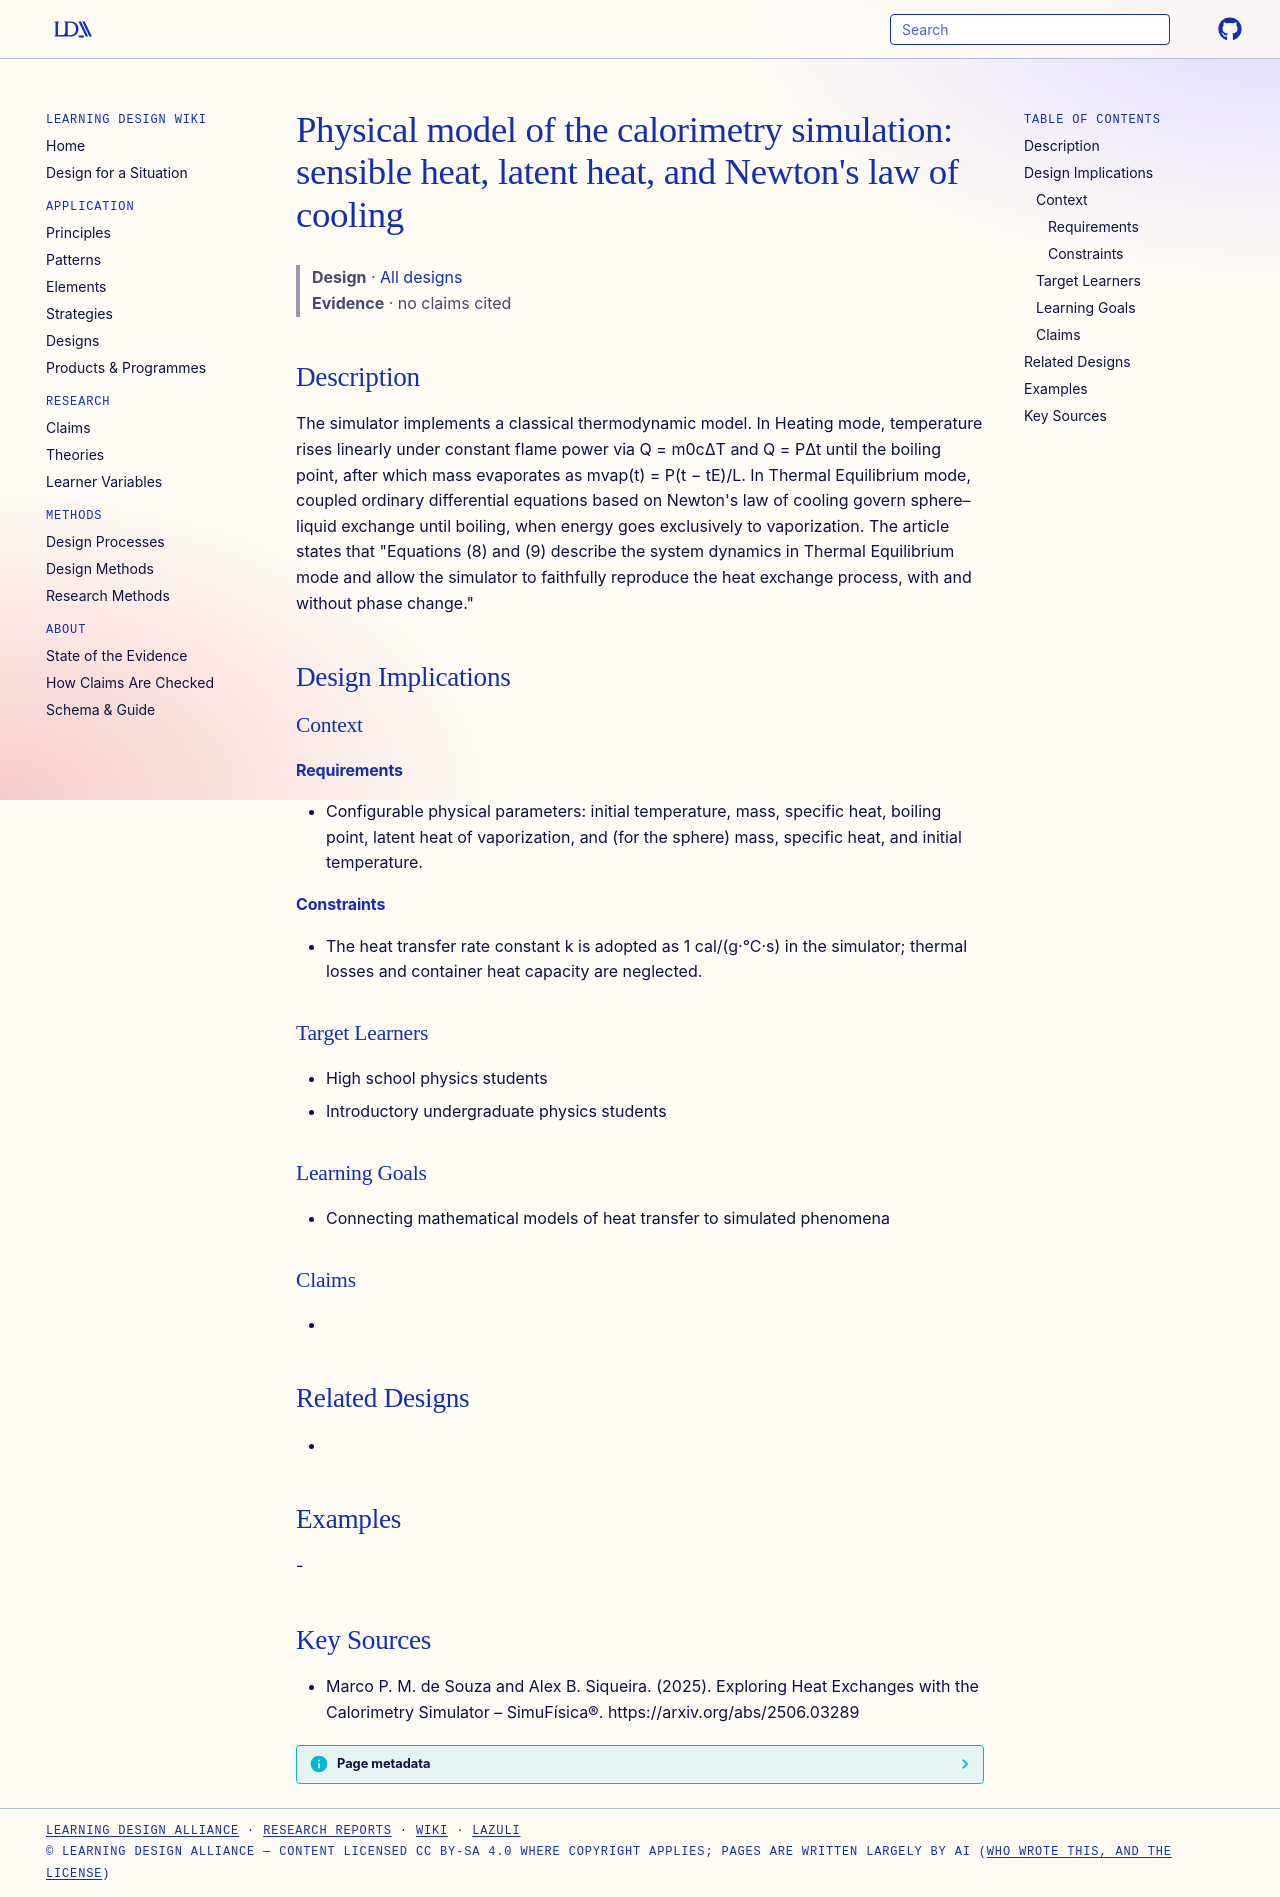

repository: Learning-Design-Alliance/learning-wiki · page: designs/calorimetry-simufisica-physical-model/index.html · generator: mkdocs

---
type: design
id: calorimetry-simufisica-physical-model
title: "Physical model of the calorimetry simulation: sensible heat, latent heat, and Newton's law of cooling"
description: The simulator implements a classical thermodynamic model.
status: review
generated:
  by: "process:settle-candidates"
  at: 2026-11-21
sources:
  - id: marco-p-m-de-souza-and-alex-b-siqueira-2025
    resource: "https://arxiv.org/abs/2506.03289"
    title: "Marco P. M. de Souza and Alex B. Siqueira. (2025). Exploring Heat Exchanges with the Calorimetry Simulator – SimuFísica®. https://arxiv.org/abs/2506.03289"
    author: Marco P. M. de Souza and Alex B. Siqueira
---

# Physical model of the calorimetry simulation: sensible heat, latent heat, and Newton's law of cooling

> **Design** · [All designs](index.md)
> **Evidence** · no claims cited

## Description
The simulator implements a classical thermodynamic model. In Heating mode, temperature rises linearly under constant flame power via Q = m0cΔT and Q = PΔt until the boiling point, after which mass evaporates as mvap(t) = P(t − tE)/L. In Thermal Equilibrium mode, coupled ordinary differential equations based on Newton's law of cooling govern sphere–liquid exchange until boiling, when energy goes exclusively to vaporization. The article states that "Equations (8) and (9) describe the system dynamics in Thermal Equilibrium mode and allow the simulator to faithfully reproduce the heat exchange process, with and without phase change."

## Design Implications

### Context
#### Requirements
- Configurable physical parameters: initial temperature, mass, specific heat, boiling point, latent heat of vaporization, and (for the sphere) mass, specific heat, and initial temperature.
#### Constraints
- The heat transfer rate constant k is adopted as 1 cal/(g·°C·s) in the simulator; thermal losses and container heat capacity are neglected.

### Target Learners
- High school physics students
- Introductory undergraduate physics students

### Learning Goals
- Connecting mathematical models of heat transfer to simulated phenomena

### Claims
- 

## Related Designs
- 

## Examples
-

## Key Sources
- Marco P. M. de Souza and Alex B. Siqueira. (2025). Exploring Heat Exchanges with the Calorimetry Simulator – SimuFísica®. https://arxiv.org/abs/2506.03289
